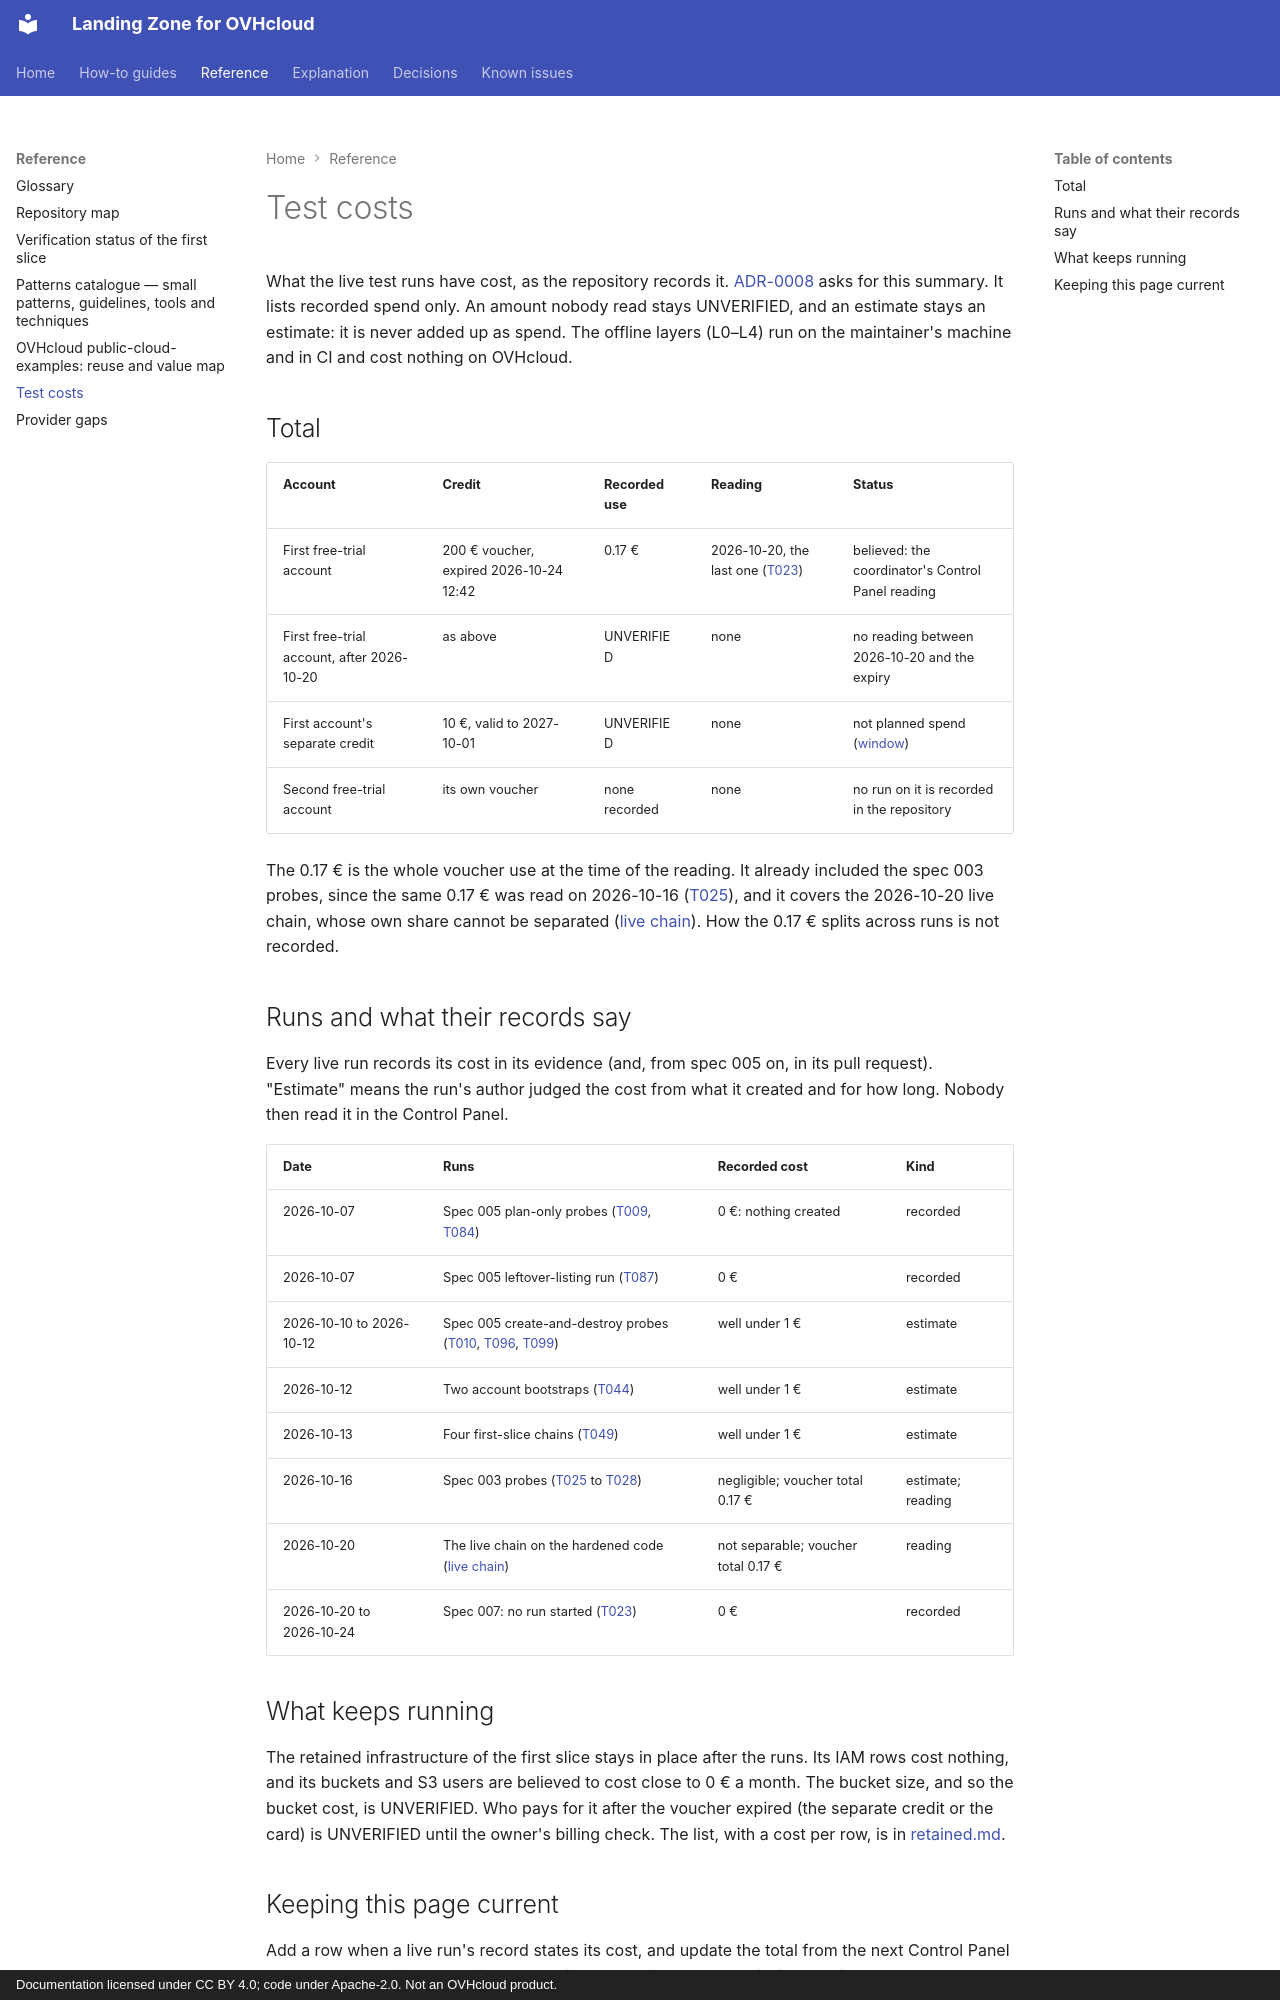

repository: PlatformRelay/landingzone-for-ovhcloud · page: reference/test-costs/index.html · generator: mkdocs · copyright: Documentation licensed under CC BY 4.0; code under Apache-2.0. Not an OVHcloud product.

---
references:
  - path: docs/adr/0008-testing-strategy.md
    blob: d573786070470c6d2ce09f410762891940ce7f4a
  - path: specs/007-cleanup-first-live-slice/evidence/window.md
    blob: 88b69bfbd4ecf173df06d7c0467a76e4da438c6d
  - path: specs/007-cleanup-first-live-slice/evidence/T023.md
    blob: 666119813a4d642fe367698f6321ee4ce46b2367
  - path: specs/007-cleanup-first-live-slice/evidence/retained.md
    blob: f37d79bd0f458297c39d5802c9825513ad1d265c
  - path: specs/006-harden-first-slice/evidence/live-chain-2026-10-20.md
    blob: 38751ed662b4da8b583e325c0d9c76fdcb4a0dbb
  - path: specs/005-first-landing-zone-slice/evidence/T010.md
    blob: 16d7261c66b50f20a3bfcbb42e236771cea70c4c
  - path: specs/005-first-landing-zone-slice/evidence/T044.md
    blob: d43c9917e55aa3e80fff95eade0825919e998238
  - path: specs/005-first-landing-zone-slice/evidence/T049.md
    blob: ac0fe85adeb3ba89b02badbb4da3019e77c7b2c5
  - path: specs/003-platform-feasibility/evidence/T025.md
    blob: 22bfa1a2e93ba1172894e449d828b01ca32e861b
last_verified: fb968189fcc70955232a704509663c595151aeeb
---

# Test costs

What the live test runs have cost, as the repository records it.
[ADR-0008](../adr/0008-testing-strategy.md) asks for this summary. It lists recorded spend only.
An amount nobody read stays UNVERIFIED, and an estimate stays an estimate: it is never added up
as spend. The offline layers (L0–L4) run on the maintainer's machine and in CI and cost nothing
on OVHcloud.

## Total

| Account | Credit | Recorded use | Reading | Status |
| --- | --- | --- | --- | --- |
| First free-trial account | 200 € voucher, expired 2026-10-24 12:42 | 0.17 € | 2026-10-20, the last one ([T023](../../specs/007-cleanup-first-live-slice/evidence/T023.md)) | believed: the coordinator's Control Panel reading |
| First free-trial account, after 2026-10-20 | as above | UNVERIFIED | none | no reading between 2026-10-20 and the expiry |
| First account's separate credit | 10 €, valid to 2027-10-01 | UNVERIFIED | none | not planned spend ([window](../../specs/007-cleanup-first-live-slice/evidence/window.md#credit-and-bounds)) |
| Second free-trial account | its own voucher | none recorded | none | no run on it is recorded in the repository |

The 0.17 € is the whole voucher use at the time of the reading. It already included the spec 003
probes, since the same 0.17 € was read on 2026-10-16
([T025](../../specs/003-platform-feasibility/evidence/T025.md#cost)), and it covers the
2026-10-20 live chain, whose own share cannot be separated
([live chain](../../specs/006-harden-first-slice/evidence/live-chain-2026-10-20.md)). How the
0.17 € splits across runs is not recorded.

## Runs and what their records say

Every live run records its cost in its evidence (and, from spec 005 on, in its pull request).
"Estimate" means the run's author judged the cost from what it created and for how long. Nobody
then read it in the Control Panel.

| Date | Runs | Recorded cost | Kind |
| --- | --- | --- | --- |
| 2026-10-07 | Spec 005 plan-only probes ([T009](../../specs/005-first-landing-zone-slice/evidence/T009.md), [T084](../../specs/005-first-landing-zone-slice/evidence/T084.md)) | 0 €: nothing created | recorded |
| 2026-10-07 | Spec 005 leftover-listing run ([T087](../../specs/005-first-landing-zone-slice/evidence/T087.md)) | 0 € | recorded |
| 2026-10-10 to 2026-10-12 | Spec 005 create-and-destroy probes ([T010](../../specs/005-first-landing-zone-slice/evidence/T010.md#cost), [T096](../../specs/005-first-landing-zone-slice/evidence/T096.md), [T099](../../specs/005-first-landing-zone-slice/evidence/T099.md)) | well under 1 € | estimate |
| 2026-10-12 | Two account bootstraps ([T044](../../specs/005-first-landing-zone-slice/evidence/T044.md#cost)) | well under 1 € | estimate |
| 2026-10-13 | Four first-slice chains ([T049](../../specs/005-first-landing-zone-slice/evidence/T049.md#cost)) | well under 1 € | estimate |
| 2026-10-16 | Spec 003 probes ([T025](../../specs/003-platform-feasibility/evidence/T025.md#cost) to [T028](../../specs/003-platform-feasibility/evidence/T028.md)) | negligible; voucher total 0.17 € | estimate; reading |
| 2026-10-20 | The live chain on the hardened code ([live chain](../../specs/006-harden-first-slice/evidence/live-chain-2026-10-20.md)) | not separable; voucher total 0.17 € | reading |
| 2026-10-20 to 2026-10-24 | Spec 007: no run started ([T023](../../specs/007-cleanup-first-live-slice/evidence/T023.md)) | 0 € | recorded |

## What keeps running

The retained infrastructure of the first slice stays in place after the runs. Its IAM rows cost
nothing, and its buckets and S3 users are believed to cost close to 0 € a month. The bucket size,
and so the bucket cost, is UNVERIFIED. Who pays for it after the voucher expired (the separate
credit or the card) is UNVERIFIED until the owner's billing check. The list, with a cost per row,
is in [retained.md](../../specs/007-cleanup-first-live-slice/evidence/retained.md#rows).
